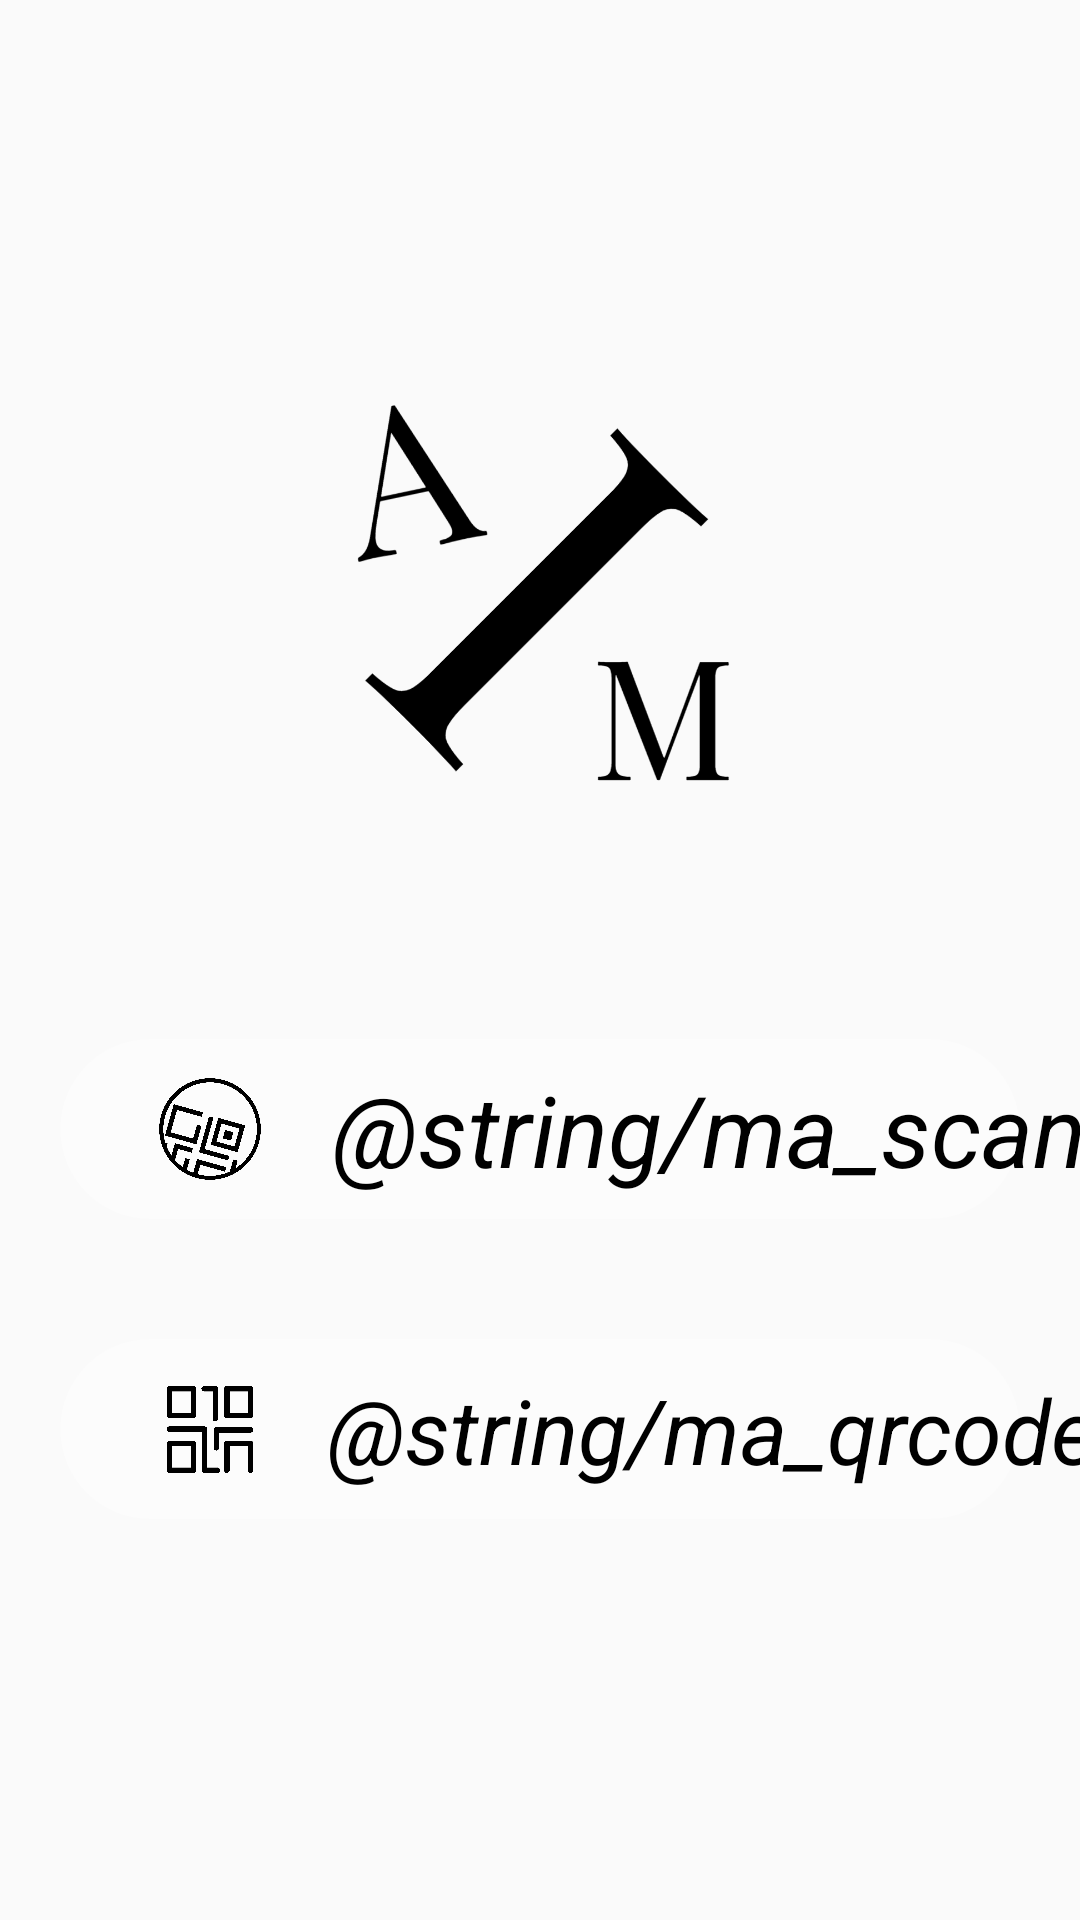

Android layout source for this screen:
<!-- AndroidManifest.xml: application theme Theme.AndroidQR_java -->
<!-- res/layout/activity_main_home.xml -->
<?xml version="1.0" encoding="utf-8"?>
<androidx.constraintlayout.widget.ConstraintLayout xmlns:android="http://schemas.android.com/apk/res/android"
    xmlns:app="http://schemas.android.com/apk/res-auto"
    android:layout_width="match_parent"
    android:layout_height="match_parent"
    android:id="@+id/activity_main_home">

    
    <ImageView
        android:id="@+id/ma_qr_progress"
        android:layout_width="200dp"
        android:layout_height="12dp"
        app:layout_constraintBottom_toTopOf="@id/imageView"
        app:layout_constraintLeft_toLeftOf="@id/imageView"
        app:layout_constraintRight_toRightOf="@id/imageView"
        android:layout_margin="10dp"
        android:background="@drawable/progress_animation_list"
        android:visibility="invisible"/>

    <ImageView
        android:id="@+id/imageView"
        android:layout_width="200dp"
        android:layout_height="200dp"
        android:layout_gravity="center"
        app:layout_constraintBottom_toTopOf="@id/ma_scan_stroke"
        app:layout_constraintLeft_toLeftOf="parent"
        app:layout_constraintRight_toRightOf="parent"
        app:layout_constraintTop_toTopOf="parent"
        app:layout_constraintVertical_bias="0.7"
        app:srcCompat="@drawable/ma_aim" />
    <ImageView
        android:layout_width="320dp"
        android:layout_height="80dp"
        android:id="@+id/ma_scan_stroke"
        app:layout_constraintRight_toRightOf="parent"
        app:layout_constraintLeft_toLeftOf="parent"
        app:layout_constraintBottom_toBottomOf="@id/ma_scan"
        app:layout_constraintTop_toTopOf="@id/ma_scan"
        app:srcCompat="@drawable/ma_button_stroke"/>
    <ImageView
        android:layout_width="100dp"
        android:layout_height="40dp"
        android:id="@+id/ma_scan"
        app:layout_constraintLeft_toLeftOf="@id/ma_scan_stroke"
        app:layout_constraintBottom_toBottomOf="parent"
        app:layout_constraintTop_toBottomOf="@id/imageView"
        app:layout_constraintVertical_bias="0.2"
        app:srcCompat="@drawable/ma_scan"/>
    <TextView
        android:layout_width="wrap_content"
        android:layout_height="wrap_content"
        android:text="@string/ma_scan"
        android:textSize="33dp"
        android:textColor="@color/black"
        android:textStyle="italic"
        app:layout_constraintBottom_toBottomOf="@id/ma_scan_stroke"
        app:layout_constraintTop_toTopOf="@id/ma_scan_stroke"
        app:layout_constraintLeft_toRightOf="@id/ma_scan"
        app:layout_constraintRight_toRightOf="@id/ma_scan_stroke"
        app:layout_constraintHorizontal_bias="0.3"/>
    <ImageView
        android:layout_width="320dp"
        android:layout_height="80dp"
        android:id="@+id/ma_qrcode_stroke"
        app:layout_constraintRight_toRightOf="parent"
        app:layout_constraintLeft_toLeftOf="parent"
        app:layout_constraintTop_toBottomOf="@id/ma_scan_stroke"
        android:layout_marginTop="20dp"
        app:srcCompat="@drawable/ma_button_stroke" />
    <ImageView
        android:layout_width="100dp"
        android:layout_height="35dp"
        android:id="@+id/ma_qrcode"
        app:layout_constraintBottom_toBottomOf="@id/ma_qrcode_stroke"
        app:layout_constraintTop_toTopOf="@id/ma_qrcode_stroke"
        app:layout_constraintLeft_toLeftOf="@id/ma_qrcode_stroke"
        app:srcCompat="@drawable/ma_qrcode2" />
    <TextView
        android:layout_width="wrap_content"
        android:layout_height="wrap_content"
        android:text="@string/ma_qrcode"
        android:textSize="30dp"
        android:textColor="@color/black"
        android:textStyle="italic"
        app:layout_constraintBottom_toBottomOf="@id/ma_qrcode_stroke"
        app:layout_constraintTop_toTopOf="@id/ma_qrcode_stroke"
        app:layout_constraintLeft_toRightOf="@id/ma_qrcode"
        app:layout_constraintRight_toRightOf="@id/ma_qrcode_stroke"
        app:layout_constraintHorizontal_bias="0.3"/>

</androidx.constraintlayout.widget.ConstraintLayout>
<!-- resources referenced by this layout -->
<resources>
  <color name="black">#FF000000</color>
  <!-- drawable ma_button_info (drawable) -->
  <?xml version="1.0" encoding="utf-8"?>
  <ripple xmlns:android="http://schemas.android.com/apk/res/android"
      android:color="?android:colorControlHighlight">
      <item>
          <shape
              android:shape="rectangle">
  
              <solid
                  android:color="#44ffffff"/>
              <corners
                  android:radius="10dp"/>
              <size
                  android:width="400dp"
                  android:height="75dp"/>
  
          </shape>
      </item>
  </ripple>
  <!-- drawable ma_button_stroke (drawable) -->
  <?xml version="1.0" encoding="utf-8"?>
  <ripple xmlns:android="http://schemas.android.com/apk/res/android"
  android:color="?android:colorControlHighlight">
  <item>
      <shape
          android:shape="rectangle">
  
          <solid
              android:color="#44ffffff"/>
          <corners
              android:radius="50dp"/>
          <size
              android:width="400dp"
              android:height="75dp"/>
  
      </shape>
  </item>
  </ripple>
  <!-- drawable progress_animation_list (drawable) -->
  <?xml version="1.0" encoding="utf-8"?>
  <animation-list xmlns:android="http://schemas.android.com/apk/res/android"
      android:oneshot="false">
  
      <item android:drawable="@drawable/progress_animation0"
          android:duration="1000"/>
      <item android:drawable="@drawable/progress_animation1"
          android:duration="1000"/>
      <item android:drawable="@drawable/progress_animation2"
          android:duration="1000"/>
      <item android:drawable="@drawable/progress_animation3"
          android:duration="1000"/>
      <item android:drawable="@drawable/progress_animation4"
          android:duration="1000"/>
  </animation-list>
  <style name="Theme.AndroidQR_java" parent="@style/Theme.AppCompat.Light.NoActionBar">
          
          <item name="colorPrimary">@color/purple_500</item>
          <item name="colorPrimaryVariant">@color/purple_700</item>
          <item name="colorOnPrimary">@color/white</item>
          
          <item name="colorSecondary">@color/teal_200</item>
          <item name="colorSecondaryVariant">@color/teal_700</item>
          <item name="colorOnSecondary">@color/black</item>
          
          <item name="android:statusBarColor">?attr/colorPrimaryVariant</item>
          
      </style>
  <!-- drawable progress_animation0 (drawable) -->
  <?xml version="1.0" encoding="utf-8"?>
  <layer-list xmlns:android="http://schemas.android.com/apk/res/android">
      <item>
          <shape
              android:shape="rectangle">
              <corners
                  android:radius="25dp"/>
              <stroke
                  android:width="2dp"
                  android:color="#555555"/>
              <size
                  android:width="200dp"
                  android:height="15dp"/>
          </shape>
      </item>
  </layer-list>
  <!-- drawable progress_animation4 (drawable) -->
  <?xml version="1.0" encoding="utf-8"?>
  <layer-list xmlns:android="http://schemas.android.com/apk/res/android">
      <item
          android:top="2dp"
          android:bottom="2dp"
          android:left="149dp"
          android:right="2dp"
          >
          <shape
              android:shape="rectangle">
              <corners
                  android:radius="20dp"/>
              <solid
                  android:color="#ffee00"/>
          </shape>
      </item>
      <item>
          <shape
              android:shape="rectangle">
              <corners
                  android:radius="25dp"/>
              <stroke
                  android:width="2dp"
                  android:color="#222222"/>
              <size
                  android:width="200dp"
                  android:height="15dp"/>
          </shape>
      </item>
  </layer-list>
  <color name="purple_500">#FF6200EE</color>
  <color name="purple_700">#FF3700B3</color>
  <color name="white">#FFFFFFFF</color>
  <color name="teal_200">#FF03DAC5</color>
  <color name="teal_700">#FF018786</color>
</resources>
